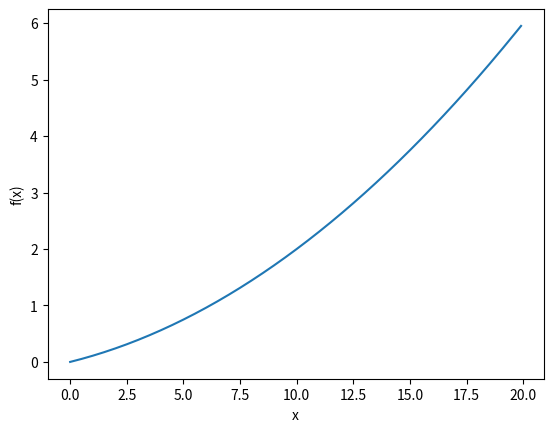

Python code for this plot:
#3
#2次方程式のグラフ化

import numpy as np
import matplotlib.pylab as plt

# y=0.01x^2+0.1x
def function_1(x):
    return 0.01*x**2+0.1*x

x=np.arange(0.0,20.0,0.1)# 0から20まで0.1刻みで生成
y=function_1(x)
plt.xlabel("x")
plt.ylabel("f(x)")
plt.plot(x,y)
plt.show()
